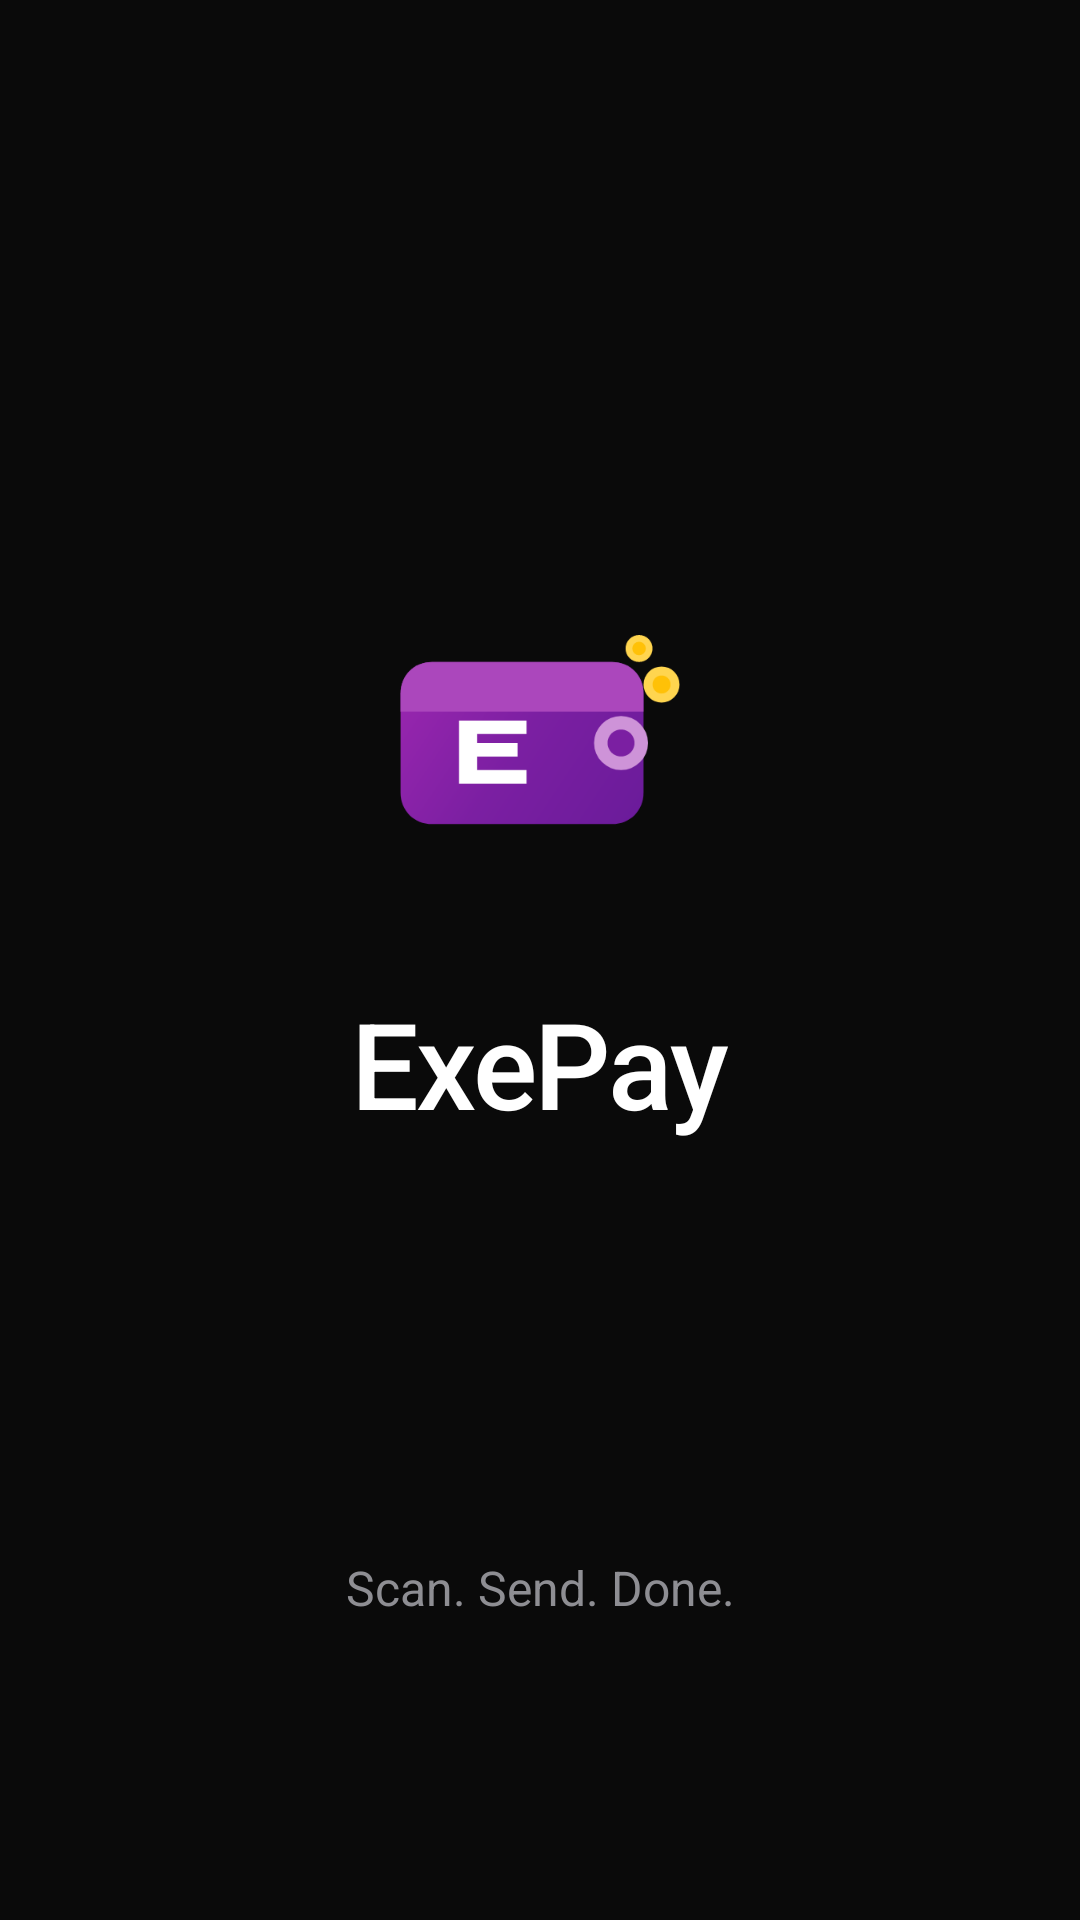

Android layout source for this screen:
<!-- AndroidManifest.xml: activity theme Theme.ExePay.Splash -->
<!-- res/layout/activity_splash.xml -->
<?xml version="1.0" encoding="utf-8"?>
<androidx.constraintlayout.widget.ConstraintLayout 
    xmlns:android="http://schemas.android.com/apk/res/android"
    xmlns:app="http://schemas.android.com/apk/res-auto"
    android:layout_width="match_parent"
    android:layout_height="match_parent"
    android:background="@color/background">

    
    <LinearLayout
        android:id="@+id/logoContainer"
        android:layout_width="wrap_content"
        android:layout_height="wrap_content"
        android:orientation="vertical"
        android:gravity="center"
        app:layout_constraintTop_toTopOf="parent"
        app:layout_constraintBottom_toBottomOf="parent"
        app:layout_constraintStart_toStartOf="parent"
        app:layout_constraintEnd_toEndOf="parent"
        app:layout_constraintVertical_bias="0.42">

        
        <ImageView
            android:id="@+id/logoIcon"
            android:layout_width="120dp"
            android:layout_height="120dp"
            android:src="@drawable/ic_logo"
            android:scaleX="0.8"
            android:scaleY="0.8"
            android:contentDescription="@string/app_name"/>

        
        <TextView
            android:id="@+id/logoText"
            android:layout_width="wrap_content"
            android:layout_height="wrap_content"
            android:layout_marginTop="20dp"
            android:text="@string/app_name"
            android:textColor="@color/text_primary"
            android:textSize="40sp"
            android:fontFamily="sans-serif-medium"
            android:letterSpacing="-0.02"/>
    </LinearLayout>

    
    <TextView
        android:id="@+id/tagline"
        android:layout_width="wrap_content"
        android:layout_height="wrap_content"
        android:layout_marginBottom="100dp"
        android:text="@string/splash_tagline_1"
        android:textColor="@color/text_secondary"
        android:textSize="16sp"
        android:fontFamily="sans-serif"
        app:layout_constraintBottom_toBottomOf="parent"
        app:layout_constraintStart_toStartOf="parent"
        app:layout_constraintEnd_toEndOf="parent"/>

</androidx.constraintlayout.widget.ConstraintLayout>
<!-- resources referenced by this layout -->
<resources>
  <color name="background">#0A0A0A</color>
  <color name="text_primary">#FFFFFF</color>
  <color name="text_secondary">#8E8E93</color>
  <!-- drawable ic_logo: vector/xml drawable (drawable, 2070 chars, omitted) -->
  <string name="app_name">ExePay</string>
  <string name="splash_tagline_1">Scan. Send. Done.</string>
  <style name="Theme.ExePay.Splash" parent="Theme.ExePay">
          <item name="android:windowBackground">@color/background</item>
          <item name="android:windowNoTitle">true</item>
          <item name="android:windowFullscreen">false</item>
      </style>
  <style name="Theme.ExePay" parent="Theme.Material3.Dark.NoActionBar">
          <item name="colorPrimary">@color/primary</item>
          <item name="colorPrimaryVariant">@color/primary_variant</item>
          <item name="colorOnPrimary">@color/on_primary</item>
          <item name="android:colorBackground">@color/background</item>
          <item name="colorSurface">@color/surface</item>
          <item name="android:statusBarColor">@color/background</item>
          <item name="android:navigationBarColor">@color/background</item>
          <item name="android:windowLightStatusBar">false</item>
          <item name="android:windowLightNavigationBar">false</item>
      </style>
  <color name="primary">#FFFFFF</color>
  <color name="primary_variant">#E0E0E0</color>
  <color name="on_primary">#000000</color>
  <color name="surface">#1C1C1E</color>
</resources>
